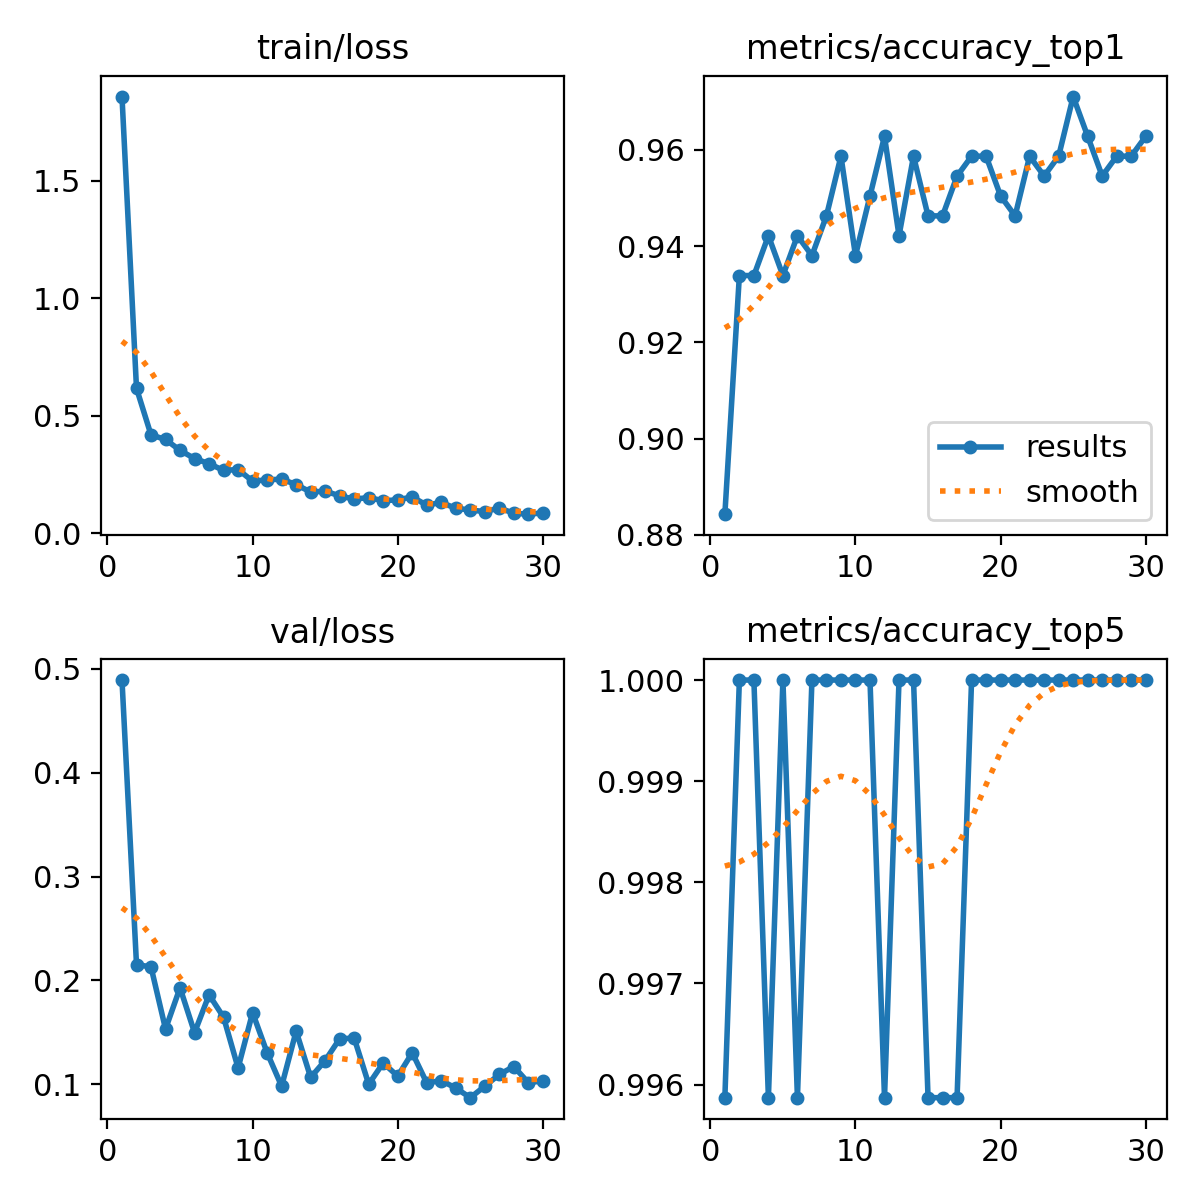

The table this chart was drawn from, first rows:
epoch, time, train/loss, metrics/accuracy_top1, metrics/accuracy_top5, val/loss, lr/pg0, lr/pg1, lr/pg2
1, 11.47, 1.86, 0.8843, 0.9959, 0.4891, 0.0002198, 0.0002198, 0.0002198
2, 23.07, 0.6165, 0.9339, 1, 0.2153, 0.0004276, 0.0004276, 0.0004276
3, 32.39, 0.4179, 0.9339, 1, 0.2131, 0.0006206, 0.0006206, 0.0006206
4, 41.78, 0.3985, 0.9422, 0.9959, 0.1533, 0.000601, 0.000601, 0.000601
5, 45.83, 0.3521, 0.9339, 1, 0.193, 0.000579, 0.000579, 0.000579
6, 55.15, 0.3172, 0.9422, 0.9959, 0.1498, 0.0005569, 0.0005569, 0.0005569
7, 64.33, 0.2954, 0.938, 1, 0.1862, 0.0005349, 0.0005349, 0.0005349
8, 73.56, 0.2667, 0.9463, 1, 0.1647, 0.0005129, 0.0005129, 0.0005129
9, 82.67, 0.2705, 0.9587, 1, 0.1158, 0.0004909, 0.0004909, 0.0004909
10, 91.99, 0.2209, 0.938, 1, 0.169, 0.0004689, 0.0004689, 0.0004689
11, 100.2, 0.2264, 0.9504, 1, 0.1305, 0.0004469, 0.0004469, 0.0004469
12, 104.8, 0.2296, 0.9628, 0.9959, 0.09829, 0.0004249, 0.0004249, 0.0004249
13, 114.1, 0.2063, 0.9422, 1, 0.1513, 0.0004029, 0.0004029, 0.0004029
14, 123.5, 0.1744, 0.9587, 1, 0.1068, 0.0003809, 0.0003809, 0.0003809
15, 132.4, 0.1783, 0.9463, 0.9959, 0.123, 0.0003588, 0.0003588, 0.0003588
16, 141.8, 0.1585, 0.9463, 0.9959, 0.1439, 0.0003368, 0.0003368, 0.0003368
17, 151.2, 0.144, 0.9546, 0.9959, 0.1446, 0.0003148, 0.0003148, 0.0003148
18, 160.9, 0.1512, 0.9587, 1, 0.1002, 0.0002928, 0.0002928, 0.0002928
19, 168.6, 0.1372, 0.9587, 1, 0.1207, 0.0002708, 0.0002708, 0.0002708
20, 175.2, 0.1416, 0.9504, 1, 0.1079, 0.0002488, 0.0002488, 0.0002488
21, 227, 0.1536, 0.9463, 1, 0.1305, 0.0002268, 0.0002268, 0.0002268
22, 231.1, 0.1185, 0.9587, 1, 0.1014, 0.0002048, 0.0002048, 0.0002048
23, 240, 0.1304, 0.9546, 1, 0.1037, 0.0001828, 0.0001828, 0.0001828
24, 249.9, 0.1051, 0.9587, 1, 0.09649, 0.0001607, 0.0001607, 0.0001607
25, 259.5, 0.09829, 0.9711, 1, 0.08723, 0.0001387, 0.0001387, 0.0001387
26, 269.7, 0.09096, 0.9628, 1, 0.09829, 0.0001167, 0.0001167, 0.0001167
27, 280.2, 0.1065, 0.9546, 1, 0.1096, 9.4714e-05, 9.4714e-05, 9.4714e-05
28, 289.8, 0.08434, 0.9587, 1, 0.1172, 7.2703e-05, 7.2703e-05, 7.2703e-05
29, 299.6, 0.08022, 0.9587, 1, 0.1016, 5.0692e-05, 5.0692e-05, 5.0692e-05
30, 306.4, 0.08559, 0.9628, 1, 0.1034, 2.8681e-05, 2.8681e-05, 2.8681e-05
